Image classification data set "train_split" (jalmariJee/WaterMeterGaugeAnalyzer on GitHub). Class labels (10): digit 0, digit 1, digit 2, digit 3, digit 4, digit 5, digit 6, digit 7, digit 8, digit 9.

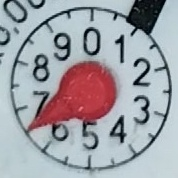
Label: digit 6

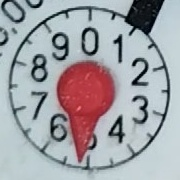
Label: digit 5

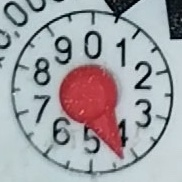
Label: digit 4

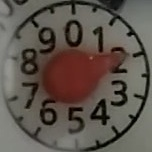
Label: digit 1

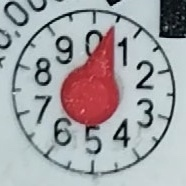
Label: digit 0

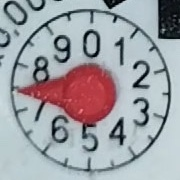
Label: digit 7
